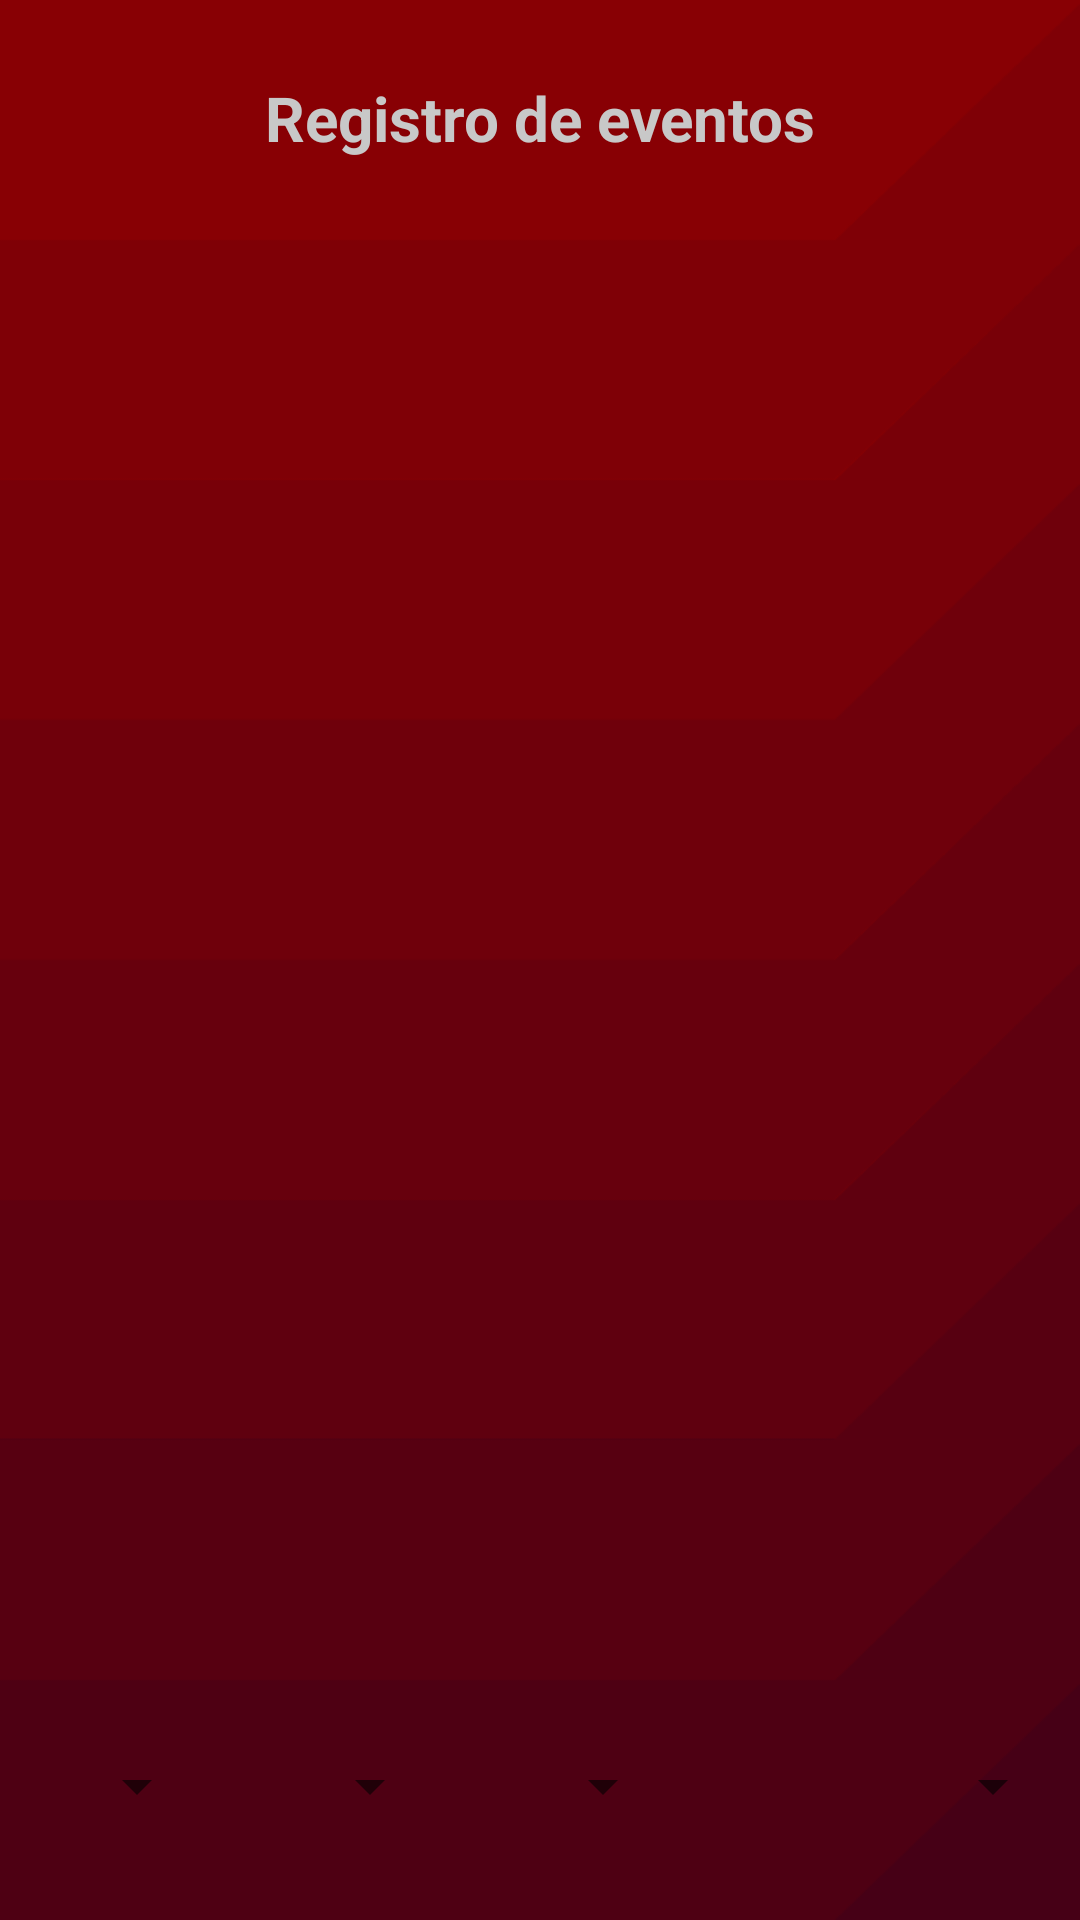

The Android layout XML behind this screen, and the referenced resources:
<!-- AndroidManifest.xml: application theme AppTheme -->
<!-- res/layout/fragment_lista.xml -->
<LinearLayout xmlns:android="http://schemas.android.com/apk/res/android"
    android:layout_width="match_parent"
    android:layout_height="match_parent"
    android:background="@drawable/fondoapp"
    android:orientation="vertical"
    >

    <TextView
        android:layout_weight="1"
        android:layout_width="match_parent"
        android:layout_height="0dp"
        android:text="@string/titulo_lista"
        style="@style/tituloFragment"
        android:id="@+id/titulo_lista" />

    <LinearLayout
        android:id="@+id/layout_listview"
        android:layout_marginRight="@dimen/margen_chiquis"
        android:layout_marginLeft="@dimen/margen_chiquis"
        android:layout_weight="6"
        android:layout_width="match_parent"
        android:layout_height="0dp"
        >

        <ListView
            android:layout_width="match_parent"
            android:layout_height="match_parent"
            android:id="@+id/list_registro"
            android:layout_gravity="center_vertical"
            />

    </LinearLayout>


    <LinearLayout
        android:id="@+id/layout_spinners"
        android:layout_margin="@dimen/margen_mini"
        android:layout_weight="1"
        android:layout_width="match_parent"
        android:layout_height="0dp"
        android:orientation="horizontal"
        >

        <Spinner
            android:paddingRight="@dimen/margen_mini"
            android:layout_weight="1"
            android:layout_width="0dp"
            android:layout_height="match_parent"
            android:id="@+id/filtro_dia"
            android:layout_gravity="center_vertical"
            android:paddingLeft="@dimen/margen_mini"
        />

        <Spinner
            android:paddingRight="@dimen/margen_mini"
            android:layout_weight="1.2"
            android:layout_width="0dp"
            android:layout_height="match_parent"
            android:id="@+id/filtro_mes"
            android:layout_gravity="center_vertical"
            android:paddingLeft="@dimen/margen_mini"
        />

        <Spinner
            android:paddingRight="@dimen/margen_mini"
            android:layout_weight="1.2"
            android:layout_width="0dp"
            android:layout_height="match_parent"
            android:id="@+id/filtro_año"
            android:layout_gravity="center_vertical"
            android:paddingLeft="@dimen/margen_mini"
        />

        <Spinner
            android:paddingRight="@dimen/margen_mini"
            android:layout_weight="2"
            android:layout_width="0dp"
            android:layout_height="match_parent"
            android:id="@+id/filtro_estado"
            android:layout_gravity="center_vertical"
            android:paddingLeft="@dimen/margen_mini"
            />

    </LinearLayout>
</LinearLayout>
<!-- resources referenced by this layout -->
<resources>
  <dimen name="margen_chiquis">10dp</dimen>
  <dimen name="margen_mini">5dp</dimen>
  <!-- drawable fondoapp: png bitmap (drawable, 13330 bytes) -->
  <string name="titulo_lista">Registro de eventos</string>
  <style name="tituloFragment">
          <item name="android:textColor">@color/colorLetraClara</item>
          <item name="android:textSize">10pt</item>
          <item name="android:gravity">center</item>
          <item name="android:textStyle">bold</item>
      </style>
  <style name="AppTheme" parent="Theme.AppCompat.Light.DarkActionBar">
          
          <item name="colorPrimary">@color/colorPrimary</item>
          <item name="colorPrimaryDark">@color/colorPrimaryDark</item>
          <item name="colorAccent">@color/colorAccent</item>
      </style>
  <color name="colorLetraClara">#c8c8c8</color>
  <color name="colorPrimary">#7d0011</color>
  <color name="colorPrimaryDark">#4b0000</color>
  <color name="colorAccent">#ff0000</color>
</resources>
